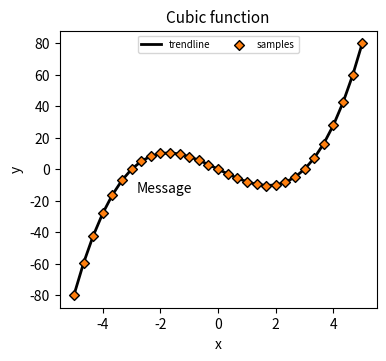

Reproduce this figure in Python.
import matplotlib.pyplot as plt
import numpy as np

# matplotlib is a library for making highly-customized visualizations


# Create 31 x-values from -5 to 5 (including -5 and 5)
x = np.linspace(-5, 5, 31)

# Create 31 y-values using the following cubic function
y = x ** 3 - 9 * x

print(f"x = {x}")
print(f"y = {y}")

# Create a figure (the overall image) and an axes (a subfigure)
fig, ax = plt.subplots(nrows=1, ncols=1, figsize=(3.75, 3.5), dpi=600, layout="constrained")

# Add a line plot for the x and y values to the axes
ax.plot(x, y, color="black", label="trendline", linestyle="-", linewidth=2, zorder=0)

# Add a scatter plot to visualize the actual x and y data points
ax.scatter(x, y, color="tab:orange", label="samples", marker="D", s=25, edgecolors='black', linewidth=1, zorder=1)

# Set the x-axis and y-axis labels and the title
ax.set_xlabel("x", fontsize=10)
ax.set_ylabel("y", fontsize=10)
ax.set_title("Cubic function", fontsize=11)

# Add a legend
ax.legend(loc="upper center", ncols=2, fontsize=7)

# You can also add text if there is something you want to highlight in a certain part of the figure
ax.text(x[5] + 0.5, y[5] - 0.5, "Message", ha="left", va="top")

filename = f"Figure_Cubic.png"

# Save the figure (PNG file recommended)
fig.savefig(filename)

# Close the figure
plt.close(fig)

print(filename)
